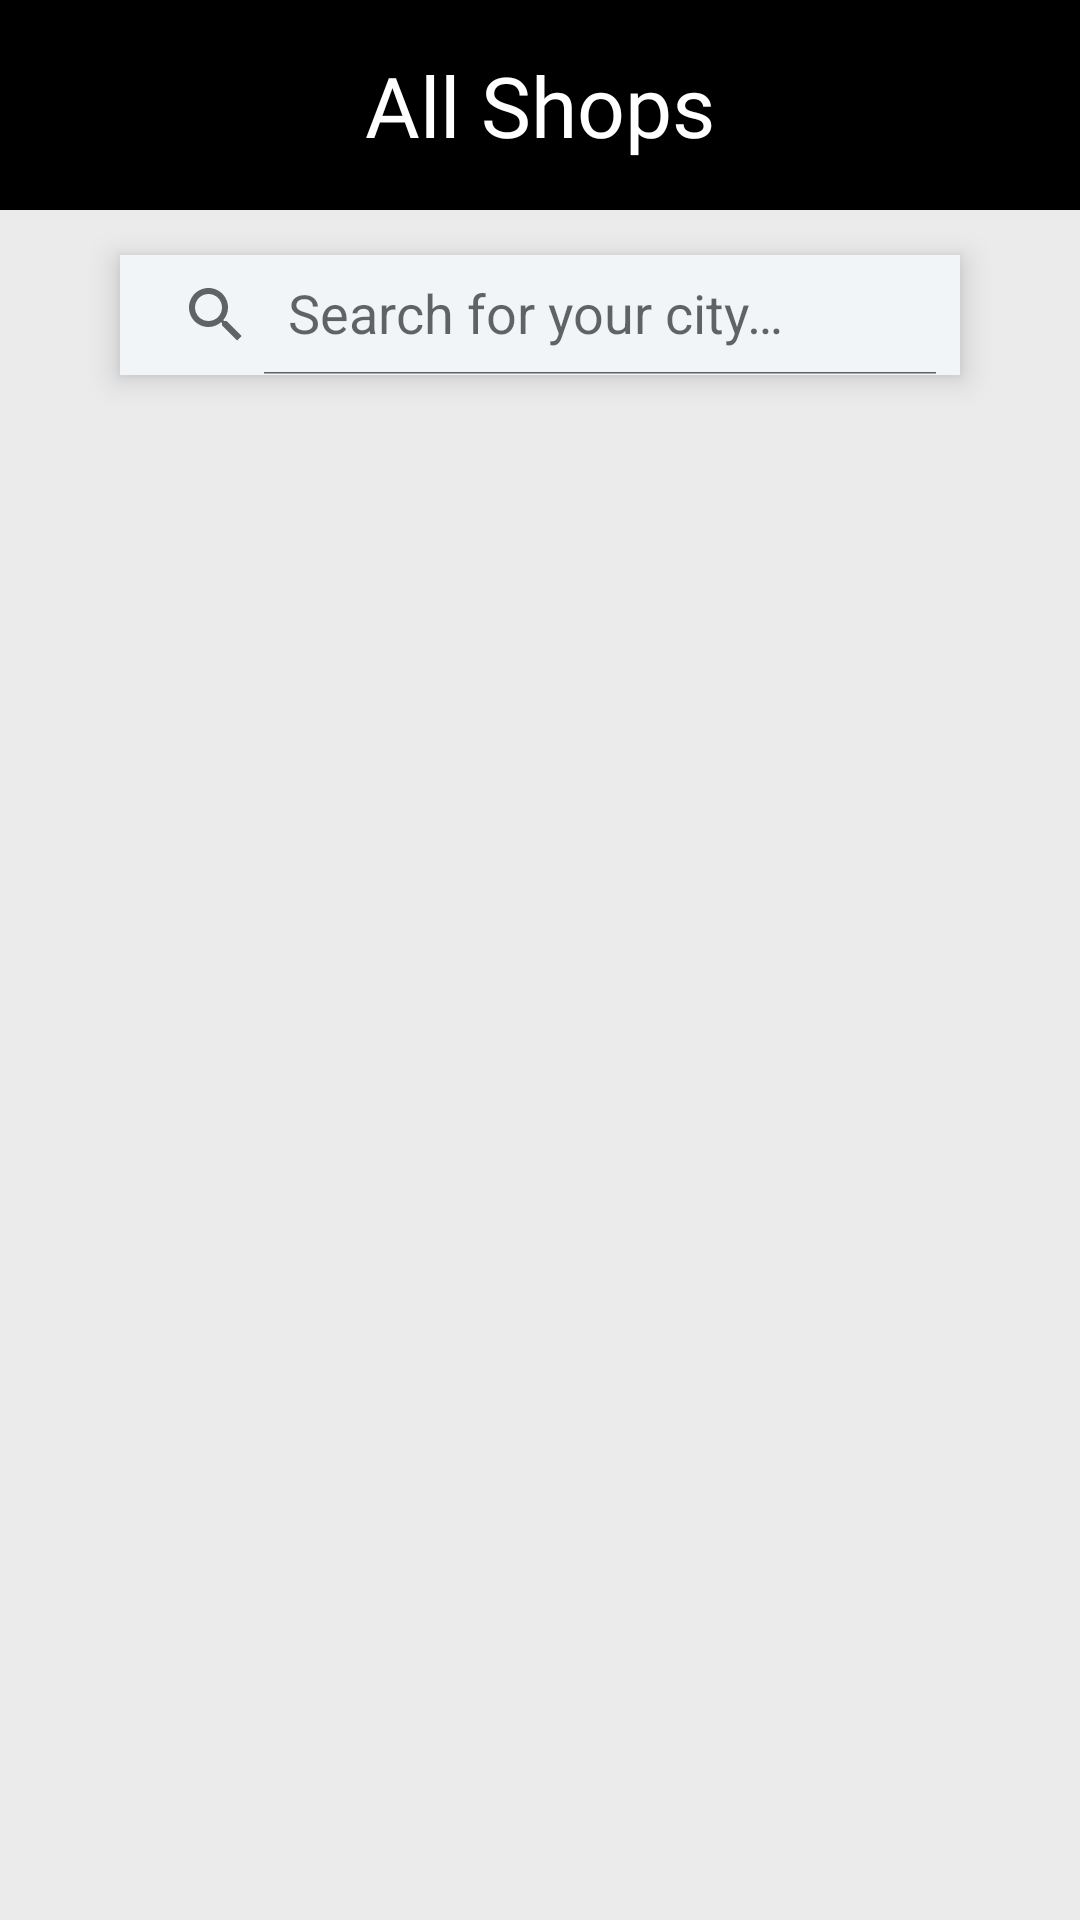

Write the Android layout XML for this screen, with the resource values it uses.
<!-- AndroidManifest.xml: application theme AppTheme -->
<!-- res/layout/activity_nearby__hostels__list.xml -->
<?xml version="1.0" encoding="utf-8"?>
<LinearLayout xmlns:android="http://schemas.android.com/apk/res/android"
    xmlns:app="http://schemas.android.com/apk/res-auto"
    xmlns:tools="http://schemas.android.com/tools"
    android:layout_width="match_parent"
    android:layout_height="match_parent"
    android:background="#EBEBEB"
    android:orientation="vertical"
    tools:context=".activities.shops.Nearby_Shop_List">

    <RelativeLayout
        android:layout_width="match_parent"
        android:layout_height="70dp"
        android:background="#000">

        <ImageButton
            android:id="@+id/backbutton"
            android:layout_width="wrap_content"
            android:layout_height="wrap_content"
            android:layout_centerVertical="true"
            android:background="@android:color/transparent"
            android:padding="7dp"
            android:src="@drawable/back_arrow"

            app:tint="@color/white" />

        <TextView
            android:id="@+id/txthostelsnearyou"
            android:layout_width="wrap_content"
            android:layout_height="wrap_content"
            android:layout_centerInParent="true"
            android:layout_centerHorizontal="true"
            android:layout_centerVertical="true"
            android:fontFamily="@font/impact"
            android:gravity="center_horizontal"
            android:text="All Shops"
            android:textColor="@color/white"
            android:textSize="28sp" />

    </RelativeLayout>

    <RelativeLayout
        android:layout_width="match_parent"
        android:layout_height="wrap_content">

        <RelativeLayout
            android:layout_width="match_parent"
            android:layout_height="40dp"
            android:layout_marginLeft="40dp"
            android:layout_marginTop="15dp"
            android:layout_marginRight="40dp"
            android:layout_marginBottom="20dp"
            android:background="@color/home_background"
            android:elevation="6dp">

            <androidx.appcompat.widget.SearchView
                android:id="@+id/list_searchbar"
                android:layout_width="match_parent"
                android:layout_height="wrap_content"
                app:iconifiedByDefault="false"
                app:queryHint="@string/selectcity"

                />
        </RelativeLayout>
    </RelativeLayout>

    <RelativeLayout

        android:id="@+id/listlayout"
        android:layout_width="match_parent"
        android:layout_height="match_parent">

        <androidx.recyclerview.widget.RecyclerView
            android:id="@+id/hostelslistrecylcerview"
            android:layout_width="match_parent"
            android:layout_height="match_parent"
            android:padding="7dp" />

        <androidx.core.widget.ContentLoadingProgressBar
            android:id="@+id/progressbar"
            android:layout_width="match_parent"
            android:layout_height="match_parent"
            android:layout_centerInParent="true"
            android:layout_gravity="center"
            android:visibility="gone" />

    </RelativeLayout>

</LinearLayout>
<!-- resources referenced by this layout -->
<resources>
  <color name="home_background">#f2f5f8</color>
  <color name="white">#FFFFFF</color>
  <string name="selectcity">Search for your city…</string>
  <style name="AppTheme" parent="Theme.AppCompat.DayNight">
  
          
          <item name="colorPrimaryBlackText">#000000</item>
          <item name="colorPrimaryWhite">#ffffff</item>
          <item name="colorPrimaryDark">#000</item>
          <item name="colorPrimary">#0091EA</item>
          <item name="colorAccent">#000</item>
          <item name="windowNoTitle">true</item>
          <item name="windowActionBar">false</item>
  
  
      </style>
</resources>
